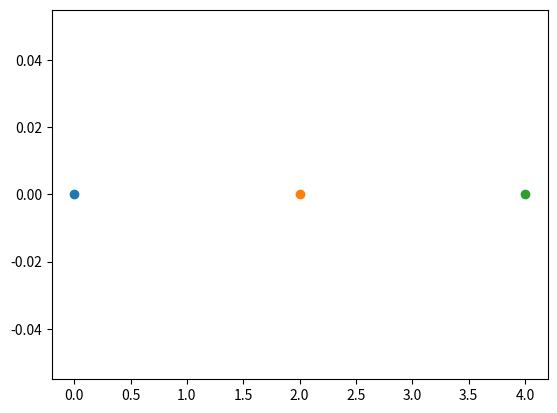

This chart was generated by the following Python code:
import numpy as np
import random
import matplotlib.pyplot as plt

def sample_a_random_point_in_2d_distance_from_base_point(x_base,y_base,dist):
    
    x_sample = random.randint(-10, 10)
    y_sample = random.randint(-10, 10)

    theta = np.arctan2((y_sample - y_base),(x_sample - x_base))
    x_new = dist*np.cos(theta)
    y_new = dist*np.sin(theta)
    
    return x_new, y_new, x_sample, y_sample

x_base = 0
y_base = 0
x_new, y_new, x_sample, y_sample = sample_a_random_point_in_2d_distance_from_base_point(x_base,y_base,dist=2)

print(x_new, y_new)
print(x_sample, y_sample)
plt.scatter(0, 0)
plt.scatter(x_new, y_new)
plt.scatter(x_sample, y_sample)
plt.show()